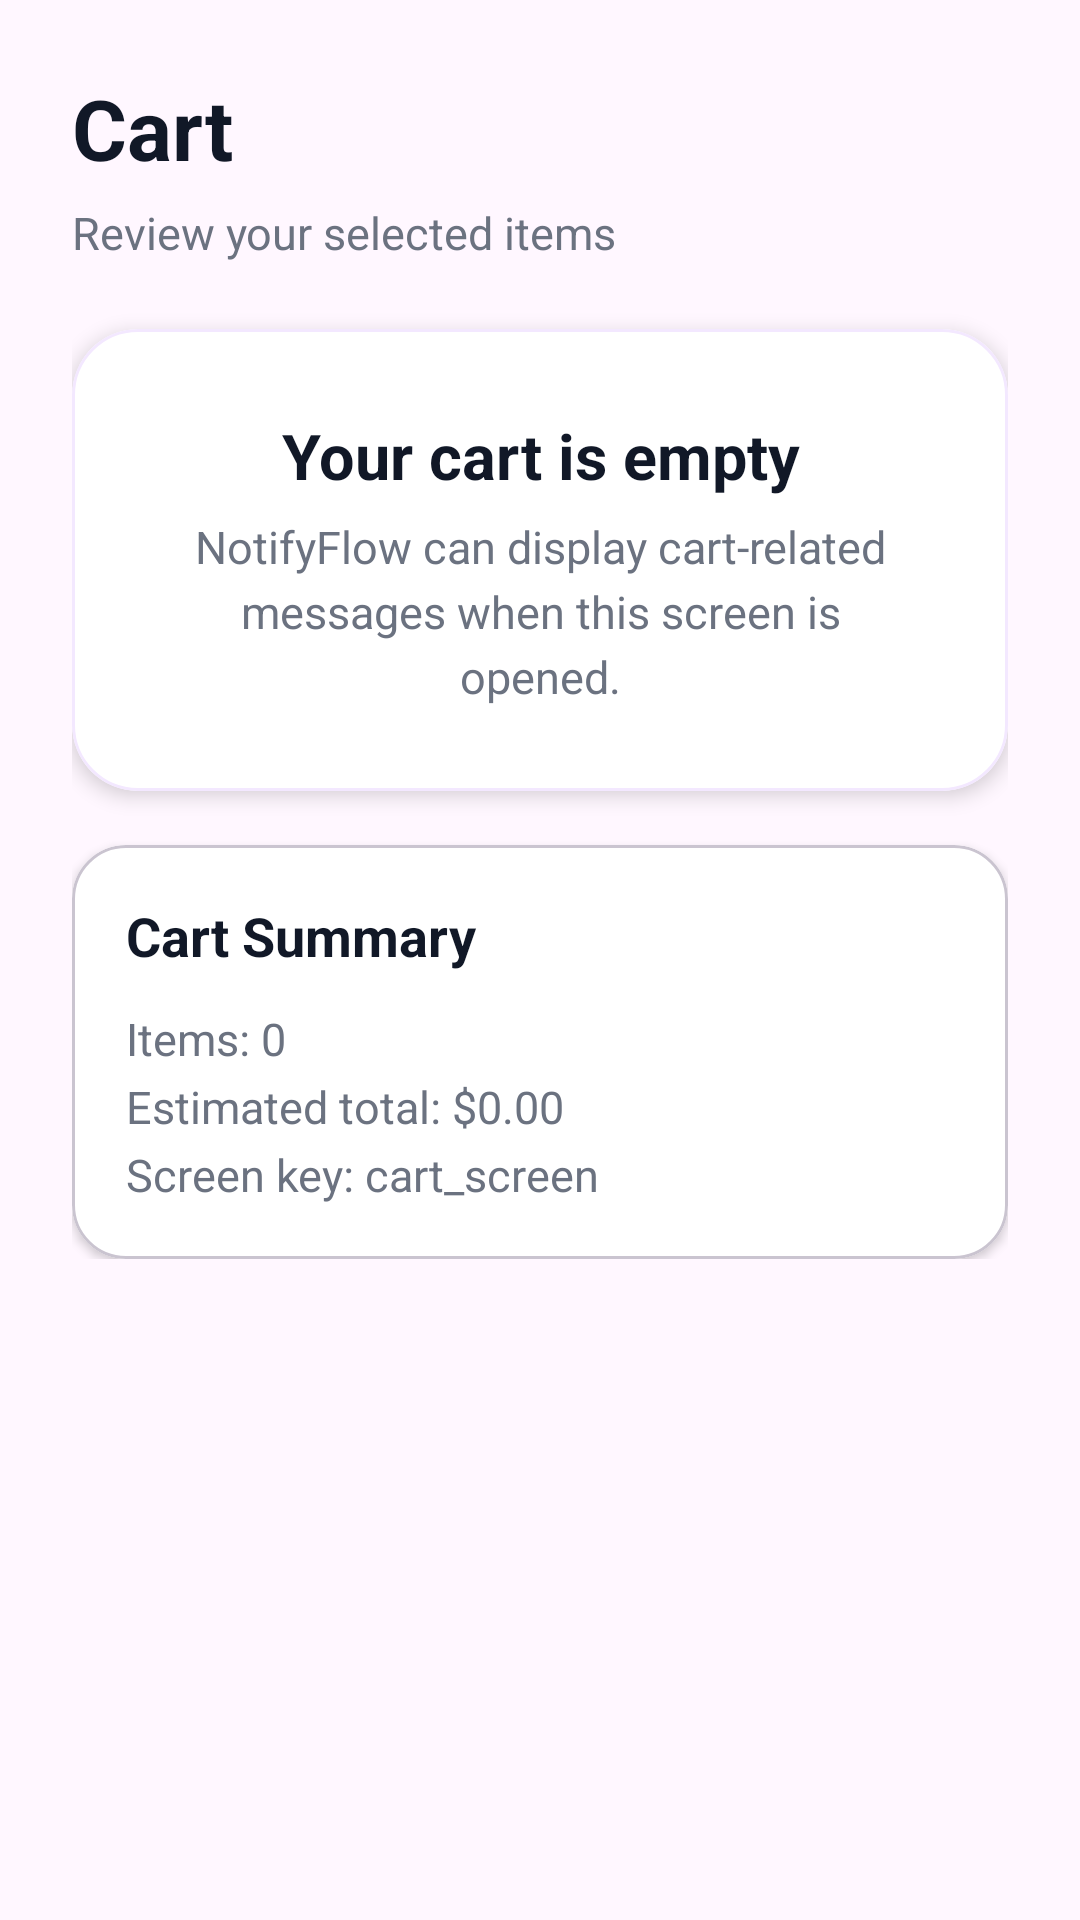

Android layout source for this screen:
<!-- AndroidManifest.xml: application theme Theme.NotifyFlow -->
<!-- res/layout/fragment_cart.xml -->
<?xml version="1.0" encoding="utf-8"?>
<ScrollView xmlns:android="http://schemas.android.com/apk/res/android"
    xmlns:app="http://schemas.android.com/apk/res-auto"
    android:layout_width="match_parent"
    android:layout_height="match_parent"
    android:background="@color/nf_demo_background"
    android:layoutDirection="ltr"
    android:textDirection="ltr">

    <LinearLayout
        android:layout_width="match_parent"
        android:layout_height="wrap_content"
        android:orientation="vertical"
        android:padding="@dimen/nf_space_screen"
        android:layoutDirection="ltr"
        android:textDirection="ltr">

        <TextView
            android:layout_width="match_parent"
            android:layout_height="wrap_content"
            android:text="@string/cart"
            android:textSize="@dimen/nf_text_size_screen_title"
            android:textStyle="bold"
            android:textColor="@color/nf_text_primary"
            android:gravity="left"
            android:layout_marginBottom="@dimen/nf_space_xs"
            android:layoutDirection="ltr"
            android:textDirection="ltr" />

        <TextView
            android:layout_width="match_parent"
            android:layout_height="wrap_content"
            android:text="@string/review_your_selected_items"
            android:textSize="@dimen/nf_text_size_body"
            android:textColor="@color/nf_text_secondary"
            android:gravity="left"
            android:layout_marginBottom="@dimen/nf_space_4xl"
            android:layoutDirection="ltr"
            android:textDirection="ltr" />

        <com.google.android.material.card.MaterialCardView
            android:layout_width="match_parent"
            android:layout_height="wrap_content"
            android:layout_marginBottom="@dimen/nf_space_3xl"
            app:cardCornerRadius="@dimen/nf_space_4xl"
            app:cardElevation="@dimen/nf_space_xxs"
            app:strokeColor="@color/nf_primary_light"
            app:strokeWidth="@dimen/nf_card_stroke_width"
            app:cardBackgroundColor="@color/nf_surface">

            <LinearLayout
                android:layout_width="match_parent"
                android:layout_height="wrap_content"
                android:orientation="vertical"
                android:gravity="center"
                android:padding="@dimen/nf_space_card_large"
                android:layoutDirection="ltr"
                android:textDirection="ltr">

                <TextView
                    android:layout_width="match_parent"
                    android:layout_height="wrap_content"
                    android:text="@string/your_cart_is_empty"
                    android:textSize="@dimen/nf_text_size_card_title_large"
                    android:textStyle="bold"
                    android:textColor="@color/nf_text_primary"
                    android:gravity="center"
                    android:layout_marginBottom="@dimen/nf_space_xs"
                    android:layoutDirection="ltr"
                    android:textDirection="ltr" />

                <TextView
                    android:layout_width="match_parent"
                    android:layout_height="wrap_content"
                    android:text="@string/notifyflow_can_display_cart_related_messages_when_this_screen_is_opened"
                    android:textSize="@dimen/nf_text_size_body"
                    android:textColor="@color/nf_text_secondary"
                    android:gravity="center"
                    android:lineSpacingExtra="@dimen/nf_space_xxs"
                    android:layoutDirection="ltr"
                    android:textDirection="ltr" />

            </LinearLayout>

        </com.google.android.material.card.MaterialCardView>

        <com.google.android.material.card.MaterialCardView
            android:layout_width="match_parent"
            android:layout_height="wrap_content"
            app:cardCornerRadius="@dimen/nf_space_3xl"
            app:cardElevation="@dimen/nf_card_elevation_small"
            app:cardBackgroundColor="@color/nf_surface">

            <LinearLayout
                android:layout_width="match_parent"
                android:layout_height="wrap_content"
                android:orientation="vertical"
                android:padding="@dimen/nf_space_3xl"
                android:layoutDirection="ltr"
                android:textDirection="ltr">

                <TextView
                    android:layout_width="match_parent"
                    android:layout_height="wrap_content"
                    android:text="@string/cart_summary"
                    android:textSize="@dimen/nf_text_size_section_title"
                    android:textStyle="bold"
                    android:textColor="@color/nf_text_primary"
                    android:layout_marginBottom="@dimen/nf_space_lg"
                    android:layoutDirection="ltr"
                    android:textDirection="ltr" />

                <TextView
                    android:layout_width="match_parent"
                    android:layout_height="wrap_content"
                    android:text="@string/items_0_nestimated_total_0_00_nscreen_key_cart_screen"
                    android:textSize="@dimen/nf_text_size_body"
                    android:textColor="@color/nf_text_secondary"
                    android:lineSpacingExtra="@dimen/nf_line_spacing_large"
                    android:layoutDirection="ltr"
                    android:textDirection="ltr" />

            </LinearLayout>

        </com.google.android.material.card.MaterialCardView>

    </LinearLayout>

</ScrollView>
<!-- resources referenced by this layout -->
<resources>
  <color name="nf_demo_background">#FFF7FF</color>
  <color name="nf_primary_light">#F3E8FF</color>
  <color name="nf_surface">#FFFFFF</color>
  <color name="nf_text_primary">#111827</color>
  <color name="nf_text_secondary">#6B7280</color>
  <dimen name="nf_card_elevation_small">2dp</dimen>
  <dimen name="nf_card_stroke_width">1dp</dimen>
  <dimen name="nf_line_spacing_large">5dp</dimen>
  <dimen name="nf_space_3xl">18dp</dimen>
  <dimen name="nf_space_4xl">22dp</dimen>
  <dimen name="nf_space_card_large">28dp</dimen>
  <dimen name="nf_space_lg">12dp</dimen>
  <dimen name="nf_space_screen">24dp</dimen>
  <dimen name="nf_space_xs">6dp</dimen>
  <dimen name="nf_space_xxs">4dp</dimen>
  <dimen name="nf_text_size_body">15sp</dimen>
  <dimen name="nf_text_size_card_title_large">21sp</dimen>
  <dimen name="nf_text_size_screen_title">28sp</dimen>
  <dimen name="nf_text_size_section_title">18sp</dimen>
  <string name="cart">Cart</string>
  <string name="cart_summary">Cart Summary</string>
  <string name="items_0_nestimated_total_0_00_nscreen_key_cart_screen">Items: 0\nEstimated total: $0.00\nScreen key: cart_screen</string>
  <string name="notifyflow_can_display_cart_related_messages_when_this_screen_is_opened">NotifyFlow can display cart-related messages when this screen is opened.</string>
  <string name="review_your_selected_items">Review your selected items</string>
  <string name="your_cart_is_empty">Your cart is empty</string>
  <style name="Theme.NotifyFlow" parent="Base.Theme.NotifyFlow" />
  <style name="Base.Theme.NotifyFlow" parent="Theme.Material3.DayNight.NoActionBar">
          
          
      </style>
</resources>
